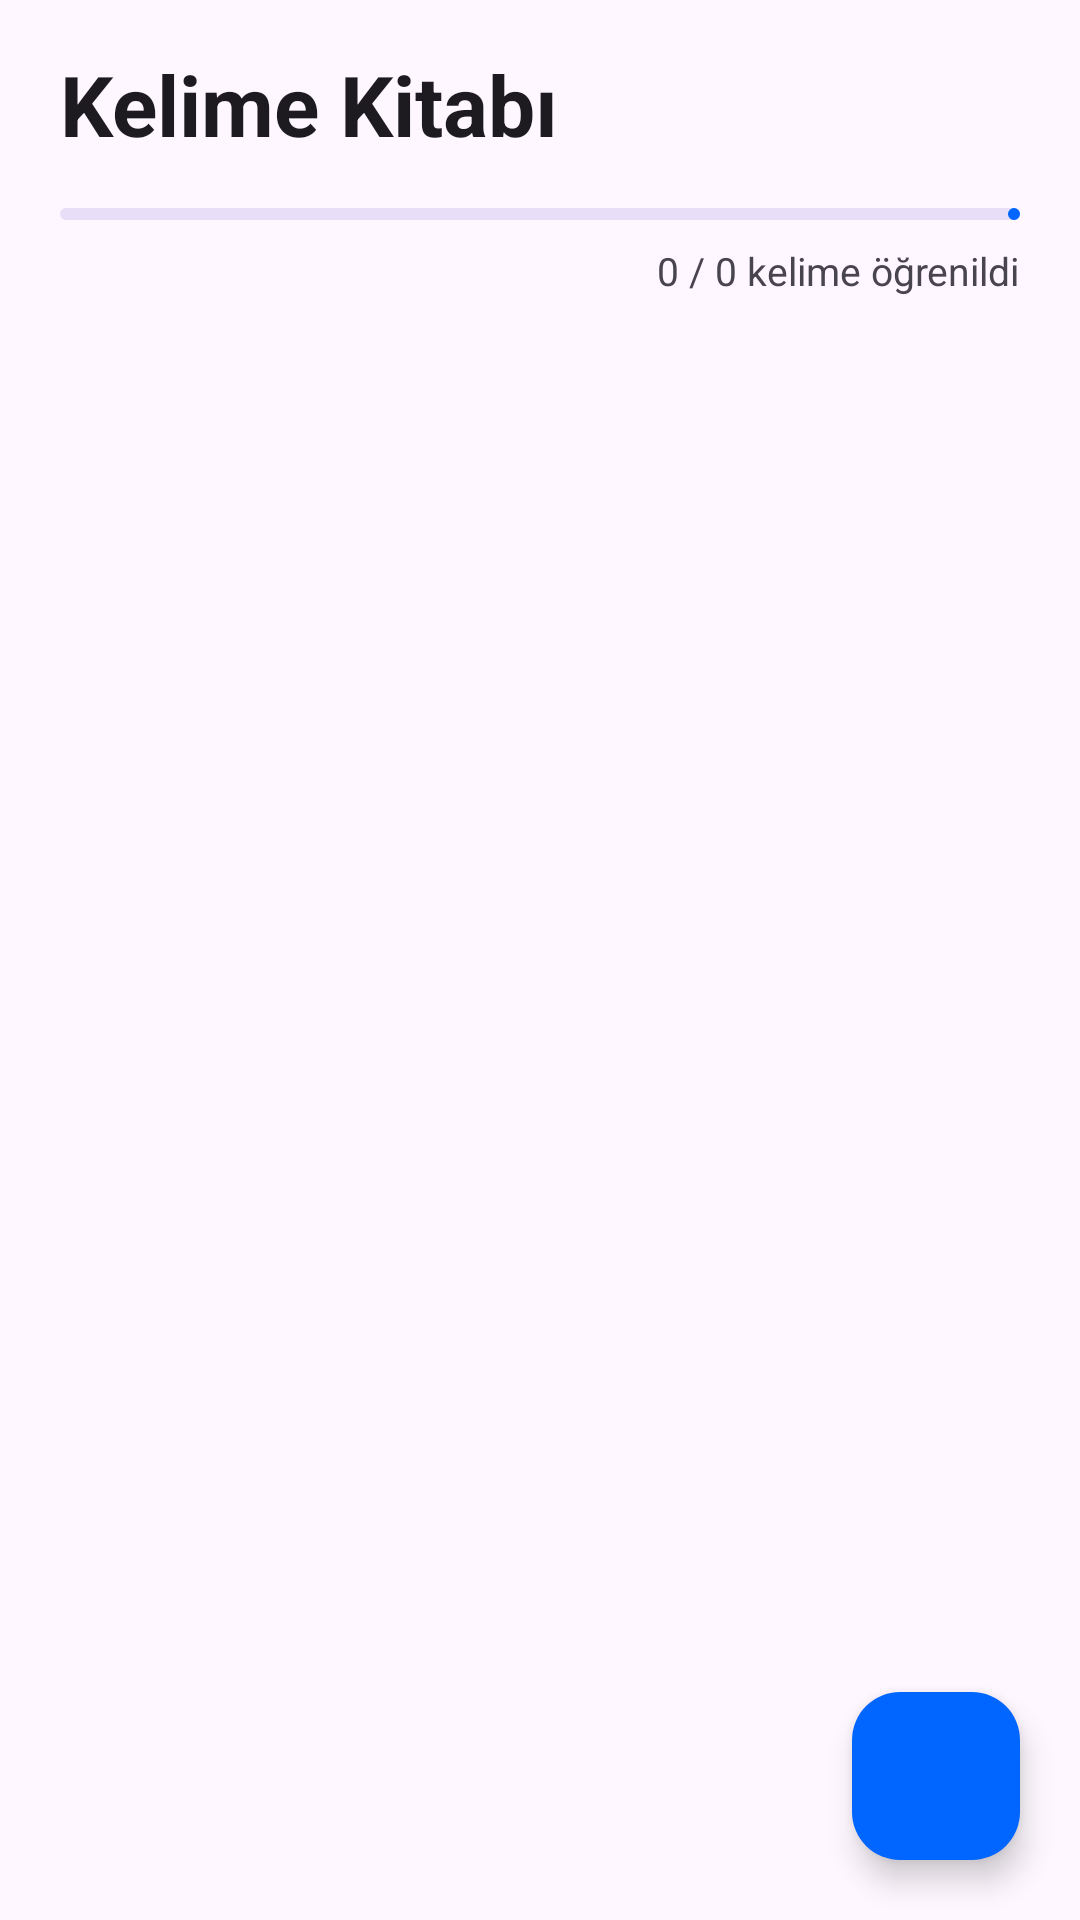

Reconstruct the res/layout file that produces this screen, plus the resources it refers to.
<!-- AndroidManifest.xml: application theme Theme.UniversalTranslator -->
<!-- res/layout/fragment_vocabulary.xml -->
<?xml version="1.0" encoding="utf-8"?>
<androidx.constraintlayout.widget.ConstraintLayout xmlns:android="http://schemas.android.com/apk/res/android"
    xmlns:app="http://schemas.android.com/apk/res-auto"
    android:layout_width="match_parent"
    android:layout_height="match_parent"
    android:background="?android:colorBackground">

    
    <TextView
        android:id="@+id/titleText"
        android:layout_width="wrap_content"
        android:layout_height="wrap_content"
        android:layout_marginStart="20dp"
        android:layout_marginTop="16dp"
        android:text="Kelime Kitabı"
        android:textColor="?attr/colorOnBackground"
        android:textSize="28sp"
        android:textStyle="bold"
        app:layout_constraintStart_toStartOf="parent"
        app:layout_constraintTop_toTopOf="parent" />

    
    <com.google.android.material.progressindicator.LinearProgressIndicator
        android:id="@+id/progressBar"
        android:layout_width="0dp"
        android:layout_height="wrap_content"
        android:layout_marginHorizontal="20dp"
        android:layout_marginTop="16dp"
        app:layout_constraintEnd_toEndOf="parent"
        app:layout_constraintStart_toStartOf="parent"
        app:layout_constraintTop_toBottomOf="@id/titleText"
        app:trackCornerRadius="4dp" />

    <TextView
        android:id="@+id/progressText"
        android:layout_width="wrap_content"
        android:layout_height="wrap_content"
        android:layout_marginTop="8dp"
        android:text="0 / 0 kelime öğrenildi"
        android:textColor="?attr/colorOnSurfaceVariant"
        android:textSize="13sp"
        app:layout_constraintEnd_toEndOf="@id/progressBar"
        app:layout_constraintTop_toBottomOf="@id/progressBar" />

    
    <com.google.android.material.tabs.TabLayout
        android:id="@+id/tabLayout"
        android:layout_width="0dp"
        android:layout_height="wrap_content"
        android:layout_marginTop="12dp"
        android:background="@android:color/transparent"
        app:layout_constraintEnd_toEndOf="parent"
        app:layout_constraintStart_toStartOf="parent"
        app:layout_constraintTop_toBottomOf="@id/progressText"
        app:tabGravity="fill"
        app:tabIndicatorColor="?attr/colorPrimary"
        app:tabMode="fixed"
        app:tabSelectedTextColor="?attr/colorPrimary"
        app:tabTextColor="?attr/colorOnSurfaceVariant" />

    
    <androidx.recyclerview.widget.RecyclerView
        android:id="@+id/wordsRecyclerView"
        android:layout_width="0dp"
        android:layout_height="0dp"
        android:clipToPadding="false"
        android:paddingHorizontal="20dp"
        android:paddingTop="8dp"
        android:paddingBottom="100dp"
        app:layout_constraintBottom_toBottomOf="parent"
        app:layout_constraintEnd_toEndOf="parent"
        app:layout_constraintStart_toStartOf="parent"
        app:layout_constraintTop_toBottomOf="@id/tabLayout" />

    
    <LinearLayout
        android:id="@+id/emptyView"
        android:layout_width="wrap_content"
        android:layout_height="wrap_content"
        android:gravity="center"
        android:orientation="vertical"
        android:visibility="gone"
        app:layout_constraintBottom_toBottomOf="parent"
        app:layout_constraintEnd_toEndOf="parent"
        app:layout_constraintStart_toStartOf="parent"
        app:layout_constraintTop_toBottomOf="@id/tabLayout">

        <ImageView
            android:layout_width="80dp"
            android:layout_height="80dp"
            android:src="@drawable/ic_vocabulary"
            app:tint="?attr/colorOutline" />

        <TextView
            android:layout_width="wrap_content"
            android:layout_height="wrap_content"
            android:layout_marginTop="16dp"
            android:text="Henüz kelime yok"
            android:textColor="?attr/colorOnSurfaceVariant"
            android:textSize="16sp" />

    </LinearLayout>

    
    <com.google.android.material.floatingactionbutton.FloatingActionButton
        android:id="@+id/addWordFab"
        android:layout_width="wrap_content"
        android:layout_height="wrap_content"
        android:layout_marginEnd="20dp"
        android:layout_marginBottom="20dp"
        android:contentDescription="Kelime ekle"
        android:src="@drawable/ic_add"
        app:backgroundTint="?attr/colorPrimary"
        app:layout_constraintBottom_toBottomOf="parent"
        app:layout_constraintEnd_toEndOf="parent"
        app:tint="@color/white" />

</androidx.constraintlayout.widget.ConstraintLayout>
<!-- resources referenced by this layout -->
<resources>
  <color name="white">#FFFFFF</color>
  <!-- drawable ic_vocabulary (drawable) -->
  <vector xmlns:android="http://schemas.android.com/apk/res/android"
      android:width="24dp"
      android:height="24dp"
      android:viewportWidth="24"
      android:viewportHeight="24">
      <path
          android:fillColor="#FF000000"
          android:pathData="M12,22q-0.825,0 -1.413,-0.588T10,20h4q0,0.825 -0.588,1.413T12,22ZM8.5,11.25q-0.625,0 -1.075,-0.45T7,9.7q0,-0.625 0.45,-1.075T8.5,8.2q0.625,0 1.075,0.45T10,9.7q0,0.625 -0.45,1.075T8.5,11.25ZM15.5,11.25q-0.625,0 -1.075,-0.45T14,9.7q0,-0.625 0.45,-1.075T15.5,8.2q0.625,0 1.075,0.45T17,9.7q0,0.625 -0.45,1.075T15.5,11.25ZM12,2.5q-1.125,0 -2.013,0.738T8.5,5.125v1.875q0,0.625 0.45,1.075T10,8.2h4q0.625,0 1.075,-0.45T15.5,6.95V5.125q-0.875,-0.65 -1.763,-0.738T12,2.5Z"/>
  </vector>
  <style name="Theme.UniversalTranslator" parent="Theme.Material3.DayNight.NoActionBar">
          <item name="colorPrimary">@color/primary</item>
          <item name="colorPrimaryDark">@color/primary_dark</item>
          <item name="colorAccent">@color/accent</item>
          <item name="android:statusBarColor">@android:color/transparent</item>
          <item name="android:navigationBarColor">@android:color/transparent</item>
          <item name="android:windowLightStatusBar">true</item>
          <item name="android:windowDrawsSystemBarBackgrounds">true</item>
      </style>
  <color name="primary">#0066FF</color>
  <color name="primary_dark">#0052CC</color>
  <color name="accent">#FF4D4D</color>
</resources>
